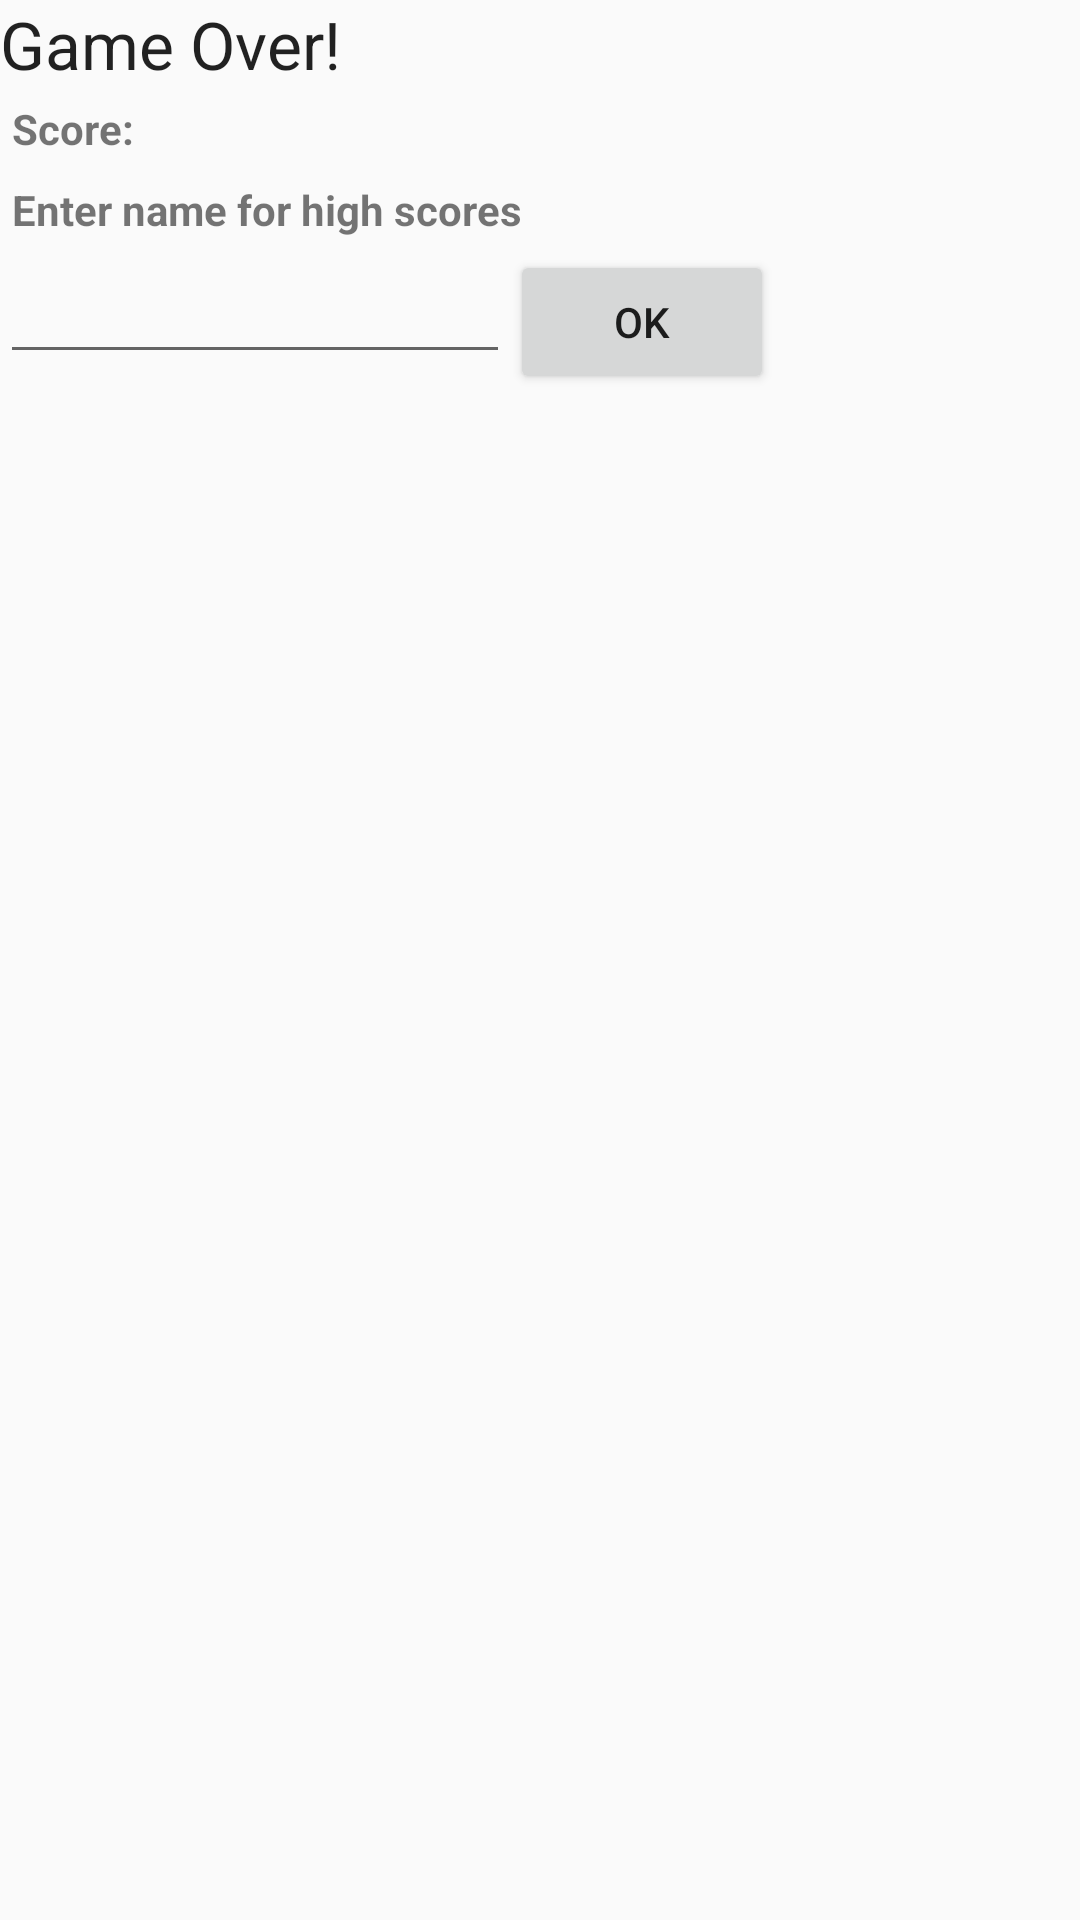

Layout XML and referenced resources for this Android screen:
<!-- AndroidManifest.xml: application theme AppTheme -->
<!-- res/layout/name.xml -->
<?xml version="1.0" encoding="utf-8"?>
<TableLayout
    android:id="@+id/nameLayout"
    xmlns:android="http://schemas.android.com/apk/res/android"
    android:layout_width="wrap_content"
    android:layout_height="wrap_content">

    <TableRow
        android:layout_width="match_parent"
        android:layout_height="match_parent">

        <TextView
            android:layout_width="wrap_content"
            android:layout_height="wrap_content"
            android:textAppearance="?android:attr/textAppearanceLarge"
            android:text="Game Over!"
            android:id="@+id/textView"
            android:layout_column="0"/>
    </TableRow>

    <TableRow
        android:id="@+id/tr1"
        android:layout_width="match_parent"
        android:layout_height="match_parent"
        android:layout_margin="4dp">

        <TextView
            android:id="@+id/scoreText"
            android:layout_width="wrap_content"
            android:layout_height="wrap_content"
            android:layout_column="0"
            android:text="Score:"
            android:textStyle="bold"/>

    </TableRow>

    <TableRow
        android:layout_width="match_parent"
        android:layout_height="match_parent"
        android:layout_margin="4dp"
        android:focusableInTouchMode="true"
        android:focusable="true">

        <TextView
            android:id="@+id/textView2"
            android:layout_width="wrap_content"
            android:layout_height="wrap_content"
            android:layout_column="0"
            android:text="Enter name for high scores"
            android:textStyle="bold"/>
    </TableRow>

    <TableRow
        android:layout_width="match_parent"
        android:layout_height="match_parent"
        >

        <EditText
            android:id="@+id/nameinp"
            android:layout_width="fill_parent"
            android:layout_height="wrap_content"
            android:maxLength="15"
            android:singleLine="true"
            android:layout_column="0"
            android:layout_span="2"/>

        <Button
            android:id="@+id/OK"
            android:layout_width="wrap_content"
            android:layout_height="wrap_content"
            android:layout_column="6"
            android:layout_gravity="right"
            android:text="OK"/>

    </TableRow>

    <TableRow
        android:layout_width="match_parent"
        android:layout_height="match_parent"
        >

    </TableRow>

    <TableRow
        android:layout_width="match_parent"
        android:layout_height="match_parent">

    </TableRow>


</TableLayout>
<!-- resources referenced by this layout -->
<resources>
  <style name="AppTheme" parent="Theme.AppCompat.Light.DarkActionBar">
          
          <item name="colorPrimary">@color/colorPrimary</item>
          <item name="colorPrimaryDark">@color/colorPrimaryDark</item>
          <item name="colorAccent">@color/colorAccent</item>
      </style>
  <color name="colorPrimary">#6200EE</color>
  <color name="colorPrimaryDark">#3700B3</color>
  <color name="colorAccent">#03DAC5</color>
</resources>
